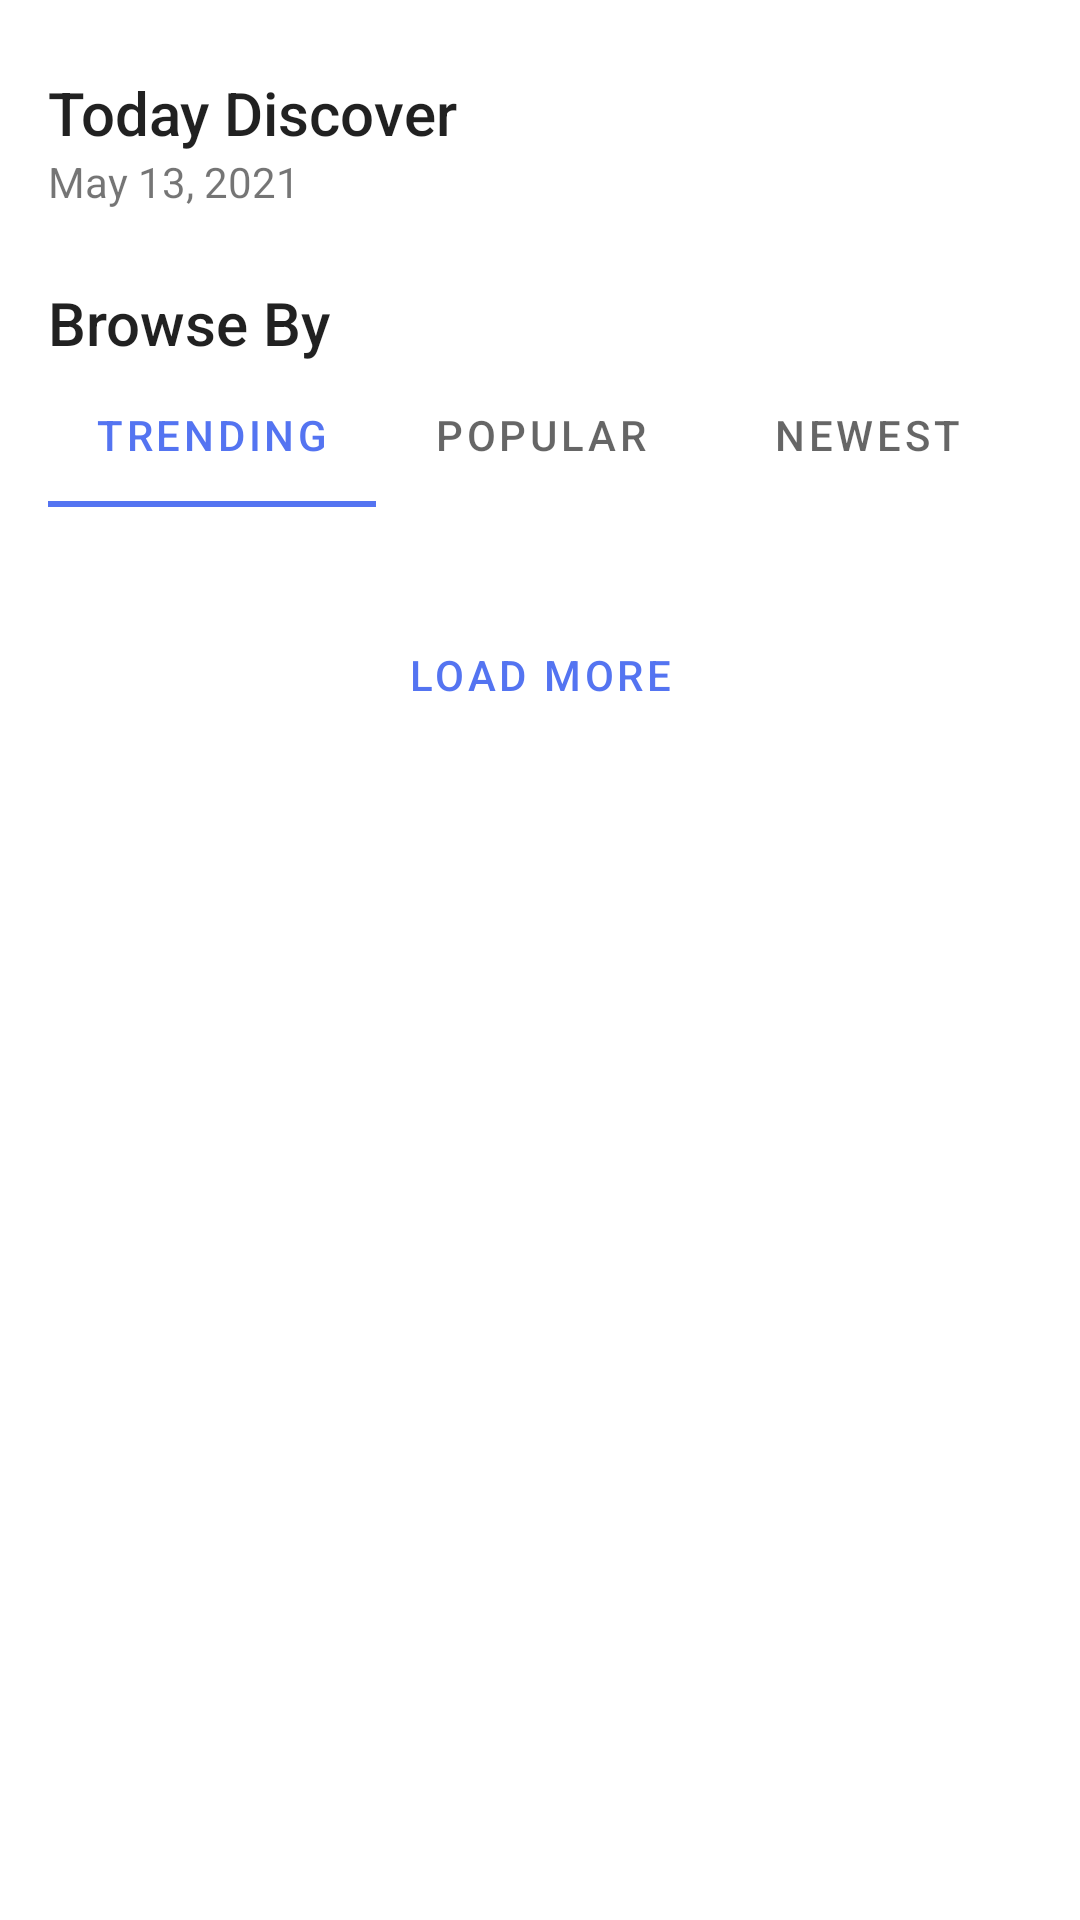

Reconstruct the res/layout file that produces this screen, plus the resources it refers to.
<!-- AndroidManifest.xml: application theme Theme.NewsApp -->
<!-- res/layout/fragment_home.xml -->
<?xml version="1.0" encoding="utf-8"?>
<androidx.constraintlayout.widget.ConstraintLayout xmlns:android="http://schemas.android.com/apk/res/android"
    xmlns:app="http://schemas.android.com/apk/res-auto"
    xmlns:tools="http://schemas.android.com/tools"
    android:layout_width="match_parent"
    android:layout_height="match_parent"
    tools:context=".ui.home.HomeFragment">

    <TextView
        android:id="@+id/textView"
        style="@style/TextAppearance.AppCompat.Title"
        android:layout_width="wrap_content"
        android:layout_height="wrap_content"
        android:layout_marginStart="16dp"
        android:layout_marginTop="24dp"
        android:text="Today Discover"
        app:layout_constraintStart_toStartOf="parent"
        app:layout_constraintTop_toTopOf="parent" />

    <TextView
        android:id="@+id/textView2"
        android:layout_width="wrap_content"
        android:layout_height="wrap_content"
        android:text="May 13, 2021"
        app:layout_constraintStart_toStartOf="@+id/textView"
        app:layout_constraintTop_toBottomOf="@+id/textView" />

    <androidx.recyclerview.widget.RecyclerView
        android:id="@+id/recycler_discover"
        android:layout_width="0dp"
        android:layout_height="wrap_content"
        android:layout_marginStart="16dp"
        android:layout_marginTop="8dp"
        android:layout_marginEnd="16dp"
        android:contentDescription="@string/app_name"
        app:layout_constraintEnd_toEndOf="parent"
        app:layout_constraintStart_toStartOf="parent"
        app:layout_constraintTop_toBottomOf="@+id/textView2"
        tools:itemCount="1"
        tools:listitem="@layout/item_discover" />

    <TextView
        android:id="@+id/textView3"
        style="@style/TextAppearance.AppCompat.Title"
        android:layout_width="wrap_content"
        android:layout_height="wrap_content"
        android:layout_marginStart="16dp"
        android:layout_marginTop="16dp"
        android:text="Browse By"
        app:layout_constraintStart_toStartOf="parent"
        app:layout_constraintTop_toBottomOf="@+id/recycler_discover" />

    <com.google.android.material.tabs.TabLayout
        android:id="@+id/tabLayout"
        android:layout_width="0dp"
        android:layout_height="wrap_content"
        android:layout_marginStart="16dp"
        android:layout_marginEnd="16dp"
        app:layout_constraintEnd_toEndOf="parent"
        app:layout_constraintStart_toStartOf="parent"
        app:layout_constraintTop_toBottomOf="@+id/textView3">

        <com.google.android.material.tabs.TabItem
            android:layout_width="wrap_content"
            android:layout_height="wrap_content"
            android:text="Trending" />

        <com.google.android.material.tabs.TabItem
            android:layout_width="wrap_content"
            android:layout_height="wrap_content"
            android:text="Popular" />

        <com.google.android.material.tabs.TabItem
            android:layout_width="wrap_content"
            android:layout_height="wrap_content"
            android:text="Newest" />
    </com.google.android.material.tabs.TabLayout>

    <androidx.recyclerview.widget.RecyclerView
        android:id="@+id/recycler_browse"
        android:layout_width="0dp"
        android:layout_height="wrap_content"
        android:layout_marginStart="16dp"
        android:layout_marginTop="16dp"
        android:layout_marginEnd="16dp"
        app:layout_constraintEnd_toEndOf="parent"
        app:layout_constraintStart_toStartOf="parent"
        app:layout_constraintTop_toBottomOf="@+id/tabLayout"
        tools:itemCount="2"
        tools:listitem="@layout/item_news" />

    <Button
        android:id="@+id/btn_load_more"
        style="@style/Widget.MaterialComponents.Button.OutlinedButton"
        android:layout_width="0dp"
        android:layout_height="wrap_content"
        android:layout_marginStart="24dp"
        android:layout_marginTop="16dp"
        android:layout_marginEnd="24dp"
        android:text="Load More"
        app:layout_constraintEnd_toEndOf="parent"
        app:layout_constraintStart_toStartOf="parent"
        app:layout_constraintTop_toBottomOf="@+id/recycler_browse" />

</androidx.constraintlayout.widget.ConstraintLayout>
<!-- res/layout/item_discover.xml (included above) -->
<?xml version="1.0" encoding="utf-8"?>
<androidx.constraintlayout.widget.ConstraintLayout xmlns:android="http://schemas.android.com/apk/res/android"
    xmlns:app="http://schemas.android.com/apk/res-auto"
    xmlns:tools="http://schemas.android.com/tools"
    android:layout_width="match_parent"
    android:layout_height="wrap_content">

    <androidx.cardview.widget.CardView
        android:layout_width="0dp"
        android:layout_height="wrap_content"
        android:layout_marginStart="8dp"
        android:layout_marginTop="8dp"
        android:layout_marginEnd="8dp"
        android:layout_marginBottom="8dp"
        app:cardCornerRadius="15dp"
        app:layout_constraintBottom_toBottomOf="parent"
        app:layout_constraintEnd_toEndOf="parent"
        app:layout_constraintStart_toStartOf="parent"
        app:layout_constraintTop_toTopOf="parent">

        <androidx.constraintlayout.widget.ConstraintLayout
            android:layout_width="match_parent"
            android:layout_height="match_parent">

            <ImageView
                android:id="@+id/img_discover"
                android:layout_width="match_parent"
                android:layout_height="200dp"
                android:scaleType="centerCrop"
                app:layout_constraintBottom_toBottomOf="parent"
                app:layout_constraintEnd_toEndOf="parent"
                app:layout_constraintStart_toStartOf="parent"
                app:layout_constraintTop_toTopOf="parent"
                tools:srcCompat="@tools:sample/backgrounds/scenic" />

            <com.google.android.material.floatingactionbutton.FloatingActionButton
                android:id="@+id/btn_discover_play"
                android:layout_width="wrap_content"
                android:layout_height="wrap_content"
                android:clickable="true"
                android:contentDescription="@string/app_name"
                app:layout_constraintBottom_toBottomOf="@+id/img_discover"
                app:layout_constraintEnd_toEndOf="parent"
                app:layout_constraintStart_toStartOf="parent"
                app:layout_constraintTop_toTopOf="@+id/img_discover"
                app:srcCompat="@drawable/ic_play" />
        </androidx.constraintlayout.widget.ConstraintLayout>

    </androidx.cardview.widget.CardView>
</androidx.constraintlayout.widget.ConstraintLayout>
<!-- res/layout/item_news.xml (included above) -->
<?xml version="1.0" encoding="utf-8"?>
<androidx.constraintlayout.widget.ConstraintLayout xmlns:android="http://schemas.android.com/apk/res/android"
    xmlns:app="http://schemas.android.com/apk/res-auto"
    xmlns:tools="http://schemas.android.com/tools"
    android:layout_width="match_parent"
    android:layout_height="wrap_content">

    <TextView
        android:id="@+id/txt_browse_title"
        style="@style/TextAppearance.MaterialComponents.Subtitle2"
        android:layout_width="0dp"
        android:layout_height="wrap_content"
        android:layout_marginStart="16dp"
        android:layout_marginTop="16dp"
        android:layout_marginEnd="8dp"
        android:ellipsize="end"
        android:maxLines="2"
        android:text="@string/news_title"
        app:layout_constraintEnd_toStartOf="@+id/cardView"
        app:layout_constraintHorizontal_bias="0.5"
        app:layout_constraintHorizontal_chainStyle="spread_inside"
        app:layout_constraintStart_toStartOf="parent"
        app:layout_constraintTop_toTopOf="parent" />

    <androidx.cardview.widget.CardView
        android:id="@+id/cardView"
        android:layout_width="70dp"
        android:layout_height="70dp"
        android:layout_marginEnd="16dp"
        app:cardCornerRadius="10dp"
        app:layout_constraintEnd_toEndOf="parent"
        app:layout_constraintHorizontal_bias="0.5"
        app:layout_constraintStart_toEndOf="@+id/txt_browse_title"
        app:layout_constraintTop_toTopOf="@+id/txt_browse_title">

        <ImageView
            android:id="@+id/img_browse"
            android:layout_width="match_parent"
            android:layout_height="match_parent"
            android:scaleType="centerCrop"
            tools:srcCompat="@tools:sample/backgrounds/scenic" />
    </androidx.cardview.widget.CardView>

    <TextView
        android:id="@+id/txt_browse_author"
        android:layout_width="wrap_content"
        android:layout_height="wrap_content"
        android:layout_marginTop="8dp"
        android:text="Brian Gachiri | 3h ago"
        app:layout_constraintStart_toStartOf="@+id/txt_browse_title"
        app:layout_constraintTop_toBottomOf="@+id/txt_browse_title" />

    <View
        android:id="@+id/divider"
        android:layout_width="0dp"
        android:layout_height="1dp"
        android:layout_marginStart="24dp"
        android:layout_marginTop="16dp"
        android:layout_marginEnd="24dp"
        android:background="?android:attr/listDivider"
        app:layout_constraintEnd_toEndOf="parent"
        app:layout_constraintStart_toStartOf="parent"
        app:layout_constraintTop_toBottomOf="@+id/cardView" />
</androidx.constraintlayout.widget.ConstraintLayout>
<!-- resources referenced by this layout -->
<resources>
  <string name="app_name">NewsApp</string>
  <string name="news_title">Top UX/UI Design Trends Rushing to Us.</string>
  <style name="Theme.NewsApp" parent="Theme.MaterialComponents.DayNight.DarkActionBar">
          
          <item name="colorPrimary">@color/blue</item>
          <item name="colorPrimaryVariant">@color/blue</item>
          <item name="colorOnPrimary">@color/white</item>
          
          <item name="colorSecondary">@color/black</item>
          <item name="colorSecondaryVariant">@color/black</item>
          <item name="colorOnSecondary">@color/white</item>
          
          <item name="android:statusBarColor" tools:targetApi="l">?attr/colorPrimaryVariant</item>
          
      </style>
  <color name="blue">#5474F1</color>
  <color name="white">#FFFFFFFF</color>
  <color name="black">#FF000000</color>
</resources>
